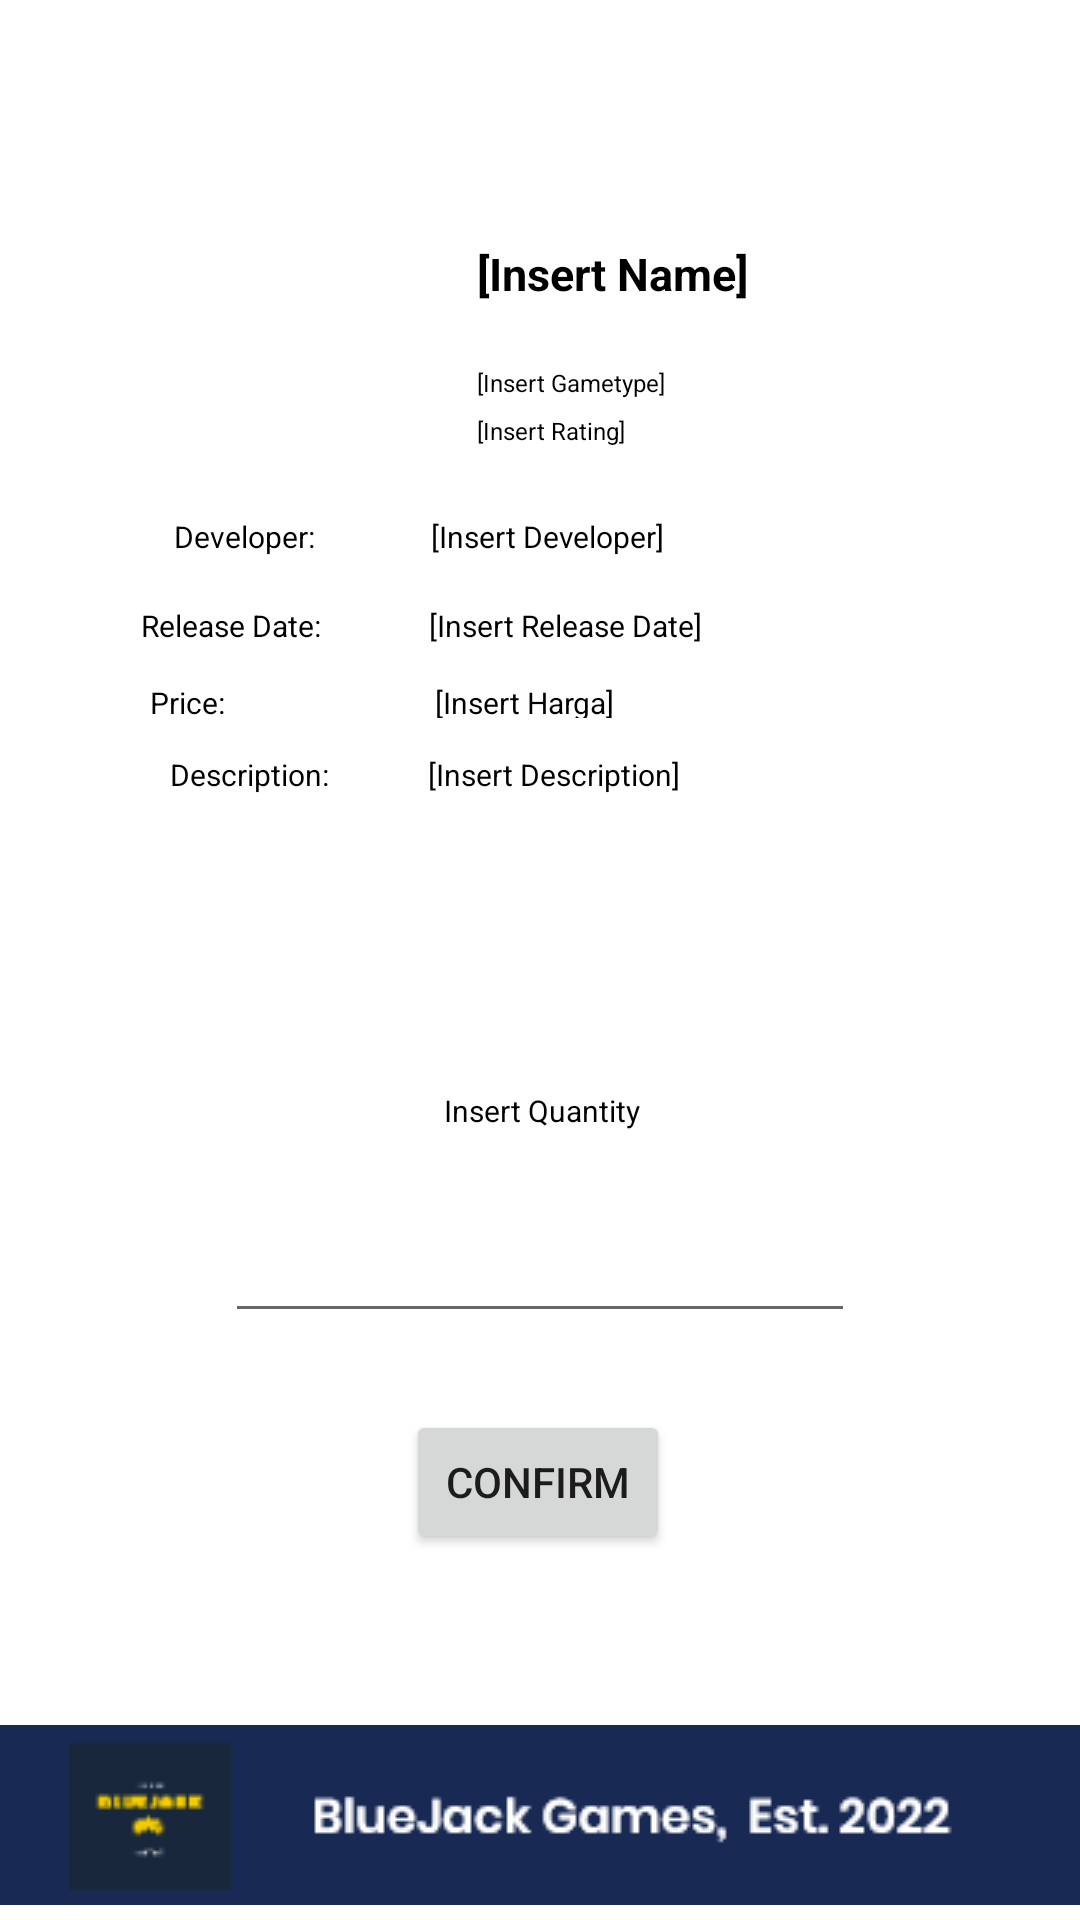

Layout XML and referenced resources for this Android screen:
<!-- AndroidManifest.xml: application theme Theme.HomePageMultimedia -->
<!-- res/layout/activity_detail.xml -->
<?xml version="1.0" encoding="utf-8"?>
<androidx.constraintlayout.widget.ConstraintLayout xmlns:android="http://schemas.android.com/apk/res/android"
    xmlns:app="http://schemas.android.com/apk/res-auto"
    xmlns:tools="http://schemas.android.com/tools"
    android:layout_width="match_parent"
    android:layout_height="match_parent"
    tools:context=".DetailActivity">

    <TextView
        android:id="@+id/type"
        android:layout_width="77dp"
        android:layout_height="14dp"
        android:layout_marginStart="35dp"
        android:layout_marginEnd="164dp"
        android:layout_marginBottom="504dp"
        android:text="[Insert Gametype]"
        android:textColor="@color/black"
        android:textSize="8dp"
        app:layout_constraintBottom_toBottomOf="parent"
        app:layout_constraintEnd_toEndOf="parent"
        app:layout_constraintHorizontal_bias="0.0"
        app:layout_constraintStart_toEndOf="@+id/ppImage" />

    <TextView
        android:id="@+id/name"
        android:layout_width="106dp"
        android:layout_height="31dp"
        android:layout_marginStart="35dp"
        android:layout_marginEnd="164dp"
        android:layout_marginBottom="528dp"
        android:text="[Insert Name]"
        android:textColor="@color/black"
        android:textSize="15dp"
        android:textStyle="bold"
        app:layout_constraintBottom_toBottomOf="parent"
        app:layout_constraintEnd_toEndOf="parent"
        app:layout_constraintHorizontal_bias="0.0"
        app:layout_constraintStart_toEndOf="@+id/ppImage" />

    <TextView
        android:id="@+id/rating"
        android:layout_width="63dp"
        android:layout_height="14dp"
        android:layout_marginEnd="172dp"
        android:layout_marginBottom="488dp"
        android:text="[Insert Rating]"
        android:textColor="@color/black"
        android:textSize="8dp"

        app:layout_constraintBottom_toBottomOf="parent"
        app:layout_constraintEnd_toEndOf="parent"
        app:layout_constraintHorizontal_bias="0.0"
        app:layout_constraintStart_toStartOf="@+id/type"
        app:layout_constraintTop_toBottomOf="@+id/type"
        app:layout_constraintVertical_bias="1.0" />

    <TextView
        android:id="@+id/developer"
        android:layout_width="wrap_content"
        android:layout_height="wrap_content"
        android:layout_marginTop="20dp"
        android:text="[Insert Developer]"
        android:textColor="@color/black"
        android:textSize="10dp"
        app:layout_constraintEnd_toEndOf="parent"
        app:layout_constraintHorizontal_bias="0.51"
        app:layout_constraintStart_toStartOf="parent"
        app:layout_constraintTop_toBottomOf="@+id/rating" />

    <TextView
        android:id="@+id/releaseDate3"
        android:layout_width="wrap_content"
        android:layout_height="wrap_content"
        android:layout_marginTop="16dp"
        android:text="[Insert Release Date]"
        android:textColor="@color/black"
        android:textSize="10dp"
        app:layout_constraintEnd_toEndOf="parent"
        app:layout_constraintHorizontal_bias="0.531"
        app:layout_constraintStart_toStartOf="parent"
        app:layout_constraintTop_toBottomOf="@+id/developer" />

    <TextView
        android:id="@+id/price"
        android:layout_width="62dp"
        android:layout_height="12dp"
        android:layout_marginTop="12dp"
        android:backgroundTint="@color/blue"
        android:text="[Insert Harga]"
        android:textColor="@color/black"
        android:textSize="10dp"
        app:layout_constraintEnd_toEndOf="parent"
        app:layout_constraintHorizontal_bias="0.487"
        app:layout_constraintStart_toStartOf="parent"
        app:layout_constraintTop_toBottomOf="@+id/releaseDate3" />

    <TextView
        android:id="@+id/description"
        android:layout_width="89dp"
        android:layout_height="19dp"
        android:layout_marginTop="12dp"
        android:backgroundTint="@color/blue"
        android:text="[Insert Description]"
        android:textColor="@color/black"
        android:textSize="10dp"
        app:layout_constraintEnd_toEndOf="parent"
        app:layout_constraintHorizontal_bias="0.527"
        app:layout_constraintStart_toStartOf="parent"
        app:layout_constraintTop_toBottomOf="@+id/price" />

    <ImageView
        android:id="@+id/imageView"
        android:layout_width="match_parent"
        android:layout_height="70dp"
        android:src="@drawable/footer"
        app:layout_constraintBottom_toBottomOf="parent"
        app:layout_constraintEnd_toEndOf="parent"
        app:layout_constraintHorizontal_bias="0.0"
        app:layout_constraintStart_toStartOf="parent"
        app:layout_constraintTop_toTopOf="parent"
        app:layout_constraintVertical_bias="1.0" />

    <ImageView
        android:id="@+id/headerPic"
        android:layout_width="413dp"
        android:layout_height="131dp"
        app:layout_constraintBottom_toTopOf="@+id/imageView"
        app:layout_constraintEnd_toEndOf="parent"
        app:layout_constraintHorizontal_bias="0.0"
        app:layout_constraintStart_toStartOf="parent"
        app:layout_constraintTop_toTopOf="parent"
        app:layout_constraintVertical_bias="0.0"
        tools:srcCompat="@tools:sample/avatars" />

    <ImageView
        android:id="@+id/ppImage"
        android:layout_width="61dp"
        android:layout_height="56dp"
        app:layout_constraintBottom_toTopOf="@+id/imageView"
        app:layout_constraintEnd_toEndOf="parent"
        app:layout_constraintHorizontal_bias="0.211"
        app:layout_constraintStart_toStartOf="parent"
        app:layout_constraintTop_toTopOf="parent"
        app:layout_constraintVertical_bias="0.284"
        tools:srcCompat="@tools:sample/avatars" />

    <TextView
        android:id="@+id/Title1"
        android:layout_width="wrap_content"
        android:layout_height="wrap_content"
        android:text="Developer:"
        android:textColor="@color/black"
        android:textSize="10dp"
        app:layout_constraintEnd_toStartOf="@+id/developer"
        app:layout_constraintHorizontal_bias="0.601"
        app:layout_constraintStart_toStartOf="parent"
        app:layout_constraintTop_toTopOf="@+id/developer" />

    <TextView
        android:id="@+id/Title2"
        android:layout_width="wrap_content"
        android:layout_height="wrap_content"
        android:layout_marginEnd="36dp"
        android:text="Release Date:"
        android:textColor="@color/black"
        android:textSize="10dp"
        app:layout_constraintEnd_toStartOf="@+id/releaseDate3"
        app:layout_constraintHorizontal_bias="1.0"
        app:layout_constraintStart_toStartOf="parent"
        app:layout_constraintTop_toTopOf="@+id/releaseDate3" />

    <TextView
        android:id="@+id/Title3"
        android:layout_width="wrap_content"
        android:layout_height="wrap_content"
        android:layout_marginEnd="68dp"
        android:text="Price:"
        android:textColor="@color/black"
        android:textSize="10dp"
        app:layout_constraintEnd_toStartOf="@+id/price"
        app:layout_constraintHorizontal_bias="0.961"
        app:layout_constraintStart_toStartOf="parent"
        app:layout_constraintTop_toTopOf="@+id/price" />

    <TextView
        android:id="@+id/title3"
        android:layout_width="wrap_content"
        android:layout_height="wrap_content"
        android:text="Description:"
        android:textColor="@color/black"
        android:textSize="10dp"
        app:layout_constraintEnd_toStartOf="@+id/description"
        app:layout_constraintHorizontal_bias="0.632"
        app:layout_constraintStart_toStartOf="parent"
        app:layout_constraintTop_toTopOf="@+id/description" />

    <TextView
        android:id="@+id/insertQty"
        android:layout_width="wrap_content"
        android:layout_height="wrap_content"
        android:text="Insert Quantity"
        android:textColor="@color/black"
        android:textSize="10dp"
        app:layout_constraintBottom_toTopOf="@+id/buttonConfirm"
        app:layout_constraintEnd_toEndOf="parent"
        app:layout_constraintHorizontal_bias="0.502"
        app:layout_constraintStart_toStartOf="parent"
        app:layout_constraintTop_toBottomOf="@+id/description" />

    <Button
        android:id="@+id/buttonConfirm"
        android:layout_width="wrap_content"
        android:layout_height="wrap_content"
        android:layout_marginBottom="52dp"
        android:text="Confirm"
        app:layout_constraintBottom_toTopOf="@+id/imageView"
        app:layout_constraintEnd_toEndOf="parent"
        app:layout_constraintHorizontal_bias="0.498"
        app:layout_constraintStart_toStartOf="parent" />

    <EditText
        android:id="@+id/editTextNumber"
        android:layout_width="wrap_content"
        android:layout_height="wrap_content"
        android:ems="10"
        android:inputType="number"
        app:layout_constraintBottom_toTopOf="@+id/buttonConfirm"
        app:layout_constraintEnd_toEndOf="parent"
        app:layout_constraintStart_toStartOf="parent"
        app:layout_constraintTop_toBottomOf="@+id/insertQty" />

</androidx.constraintlayout.widget.ConstraintLayout>
<!-- resources referenced by this layout -->
<resources>
  <color name="black">#FF000000</color>
  <color name="blue">#061C53</color>
  <!-- drawable footer: png bitmap (drawable, 3906 bytes) -->
  <style name="Theme.HomePageMultimedia" parent="Theme.MaterialComponents.DayNight.DarkActionBar">
          
          <item name="colorPrimary">@color/purple_500</item>
          <item name="colorPrimaryVariant">@color/purple_700</item>
          <item name="colorOnPrimary">@color/white</item>
          
          <item name="colorSecondary">@color/teal_200</item>
          <item name="colorSecondaryVariant">@color/teal_700</item>
          <item name="colorOnSecondary">@color/black</item>
          
          <item name="android:statusBarColor" tools:targetApi="l">?attr/colorPrimaryVariant</item>
          
      </style>
  <color name="purple_500">#FF6200EE</color>
  <color name="purple_700">#FF3700B3</color>
  <color name="white">#FFFFFFFF</color>
  <color name="teal_200">#FF03DAC5</color>
  <color name="teal_700">#FF018786</color>
</resources>
